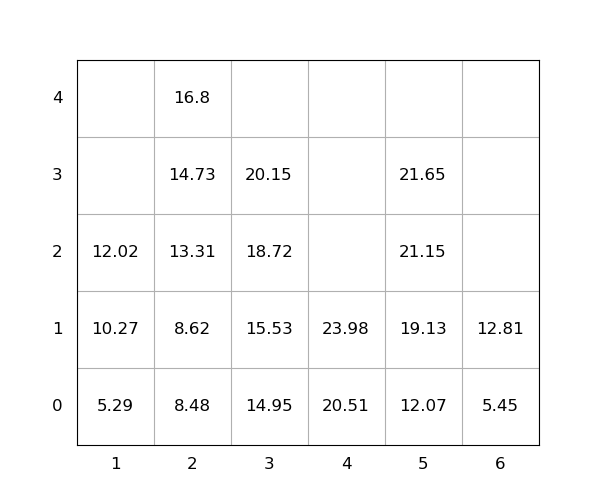

Data behind this chart, as committed beside it:
idx, loc_x, loc_y, loc_z, weight, seq, emerg, reloc, size(ft)
1, 5, 0, 0, 12.07, 0, 0, 0, 20
2, 3, 0, 0, 14.95, 0, 0, 0, 20
3, 4, 0, 0, 20.51, 0, 0, 0, 20
4, 5, 0, 1, 19.13, 1, 0, 0, 20
5, 2, 0, 0, 8.48, 2, 0, 0, 20
6, 3, 0, 1, 15.53, 3, 0, 0, 20
7, 2, 0, 1, 8.62, 4, 0, 0, 20
8, 2, 0, 2, 13.31, 5, 0, 0, 20
9, 6, 0, 0, 5.45, 6, 0, 0, 20
10, 2, 0, 3, 14.73, 7, 0, 0, 20
11, 1, 0, 0, 5.29, 8, 0, 0, 20
12, 1, 0, 1, 10.27, 9, 0, 0, 20
13, 5, 0, 2, 21.15, 10, 0, 0, 20
14, 4, 0, 1, 23.98, 11, 0, 0, 20
15, 2, 0, 4, 16.8, 12, 0, 0, 20
16, 3, 0, 2, 18.72, 13, 0, 0, 20
17, 5, 0, 3, 21.65, 14, 0, 0, 20
18, 1, 0, 2, 12.02, 15, 0, 0, 20
19, 3, 0, 3, 20.15, 16, 0, 0, 20
20, 6, 0, 1, 12.81, 17, 0, 0, 20
